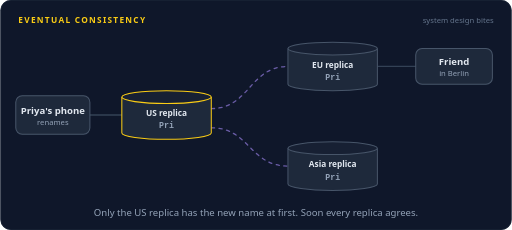
t = 0.00 s
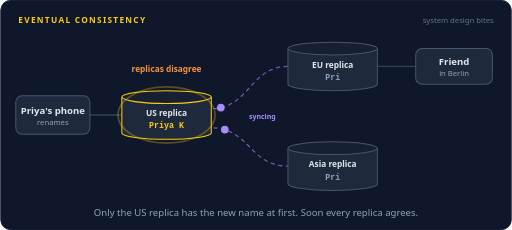
t = 1.16 s
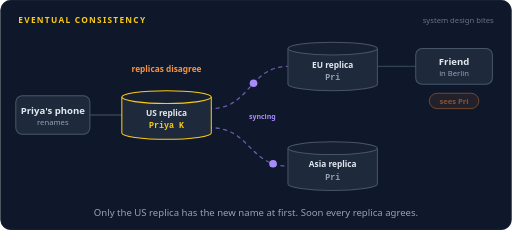
t = 2.31 s
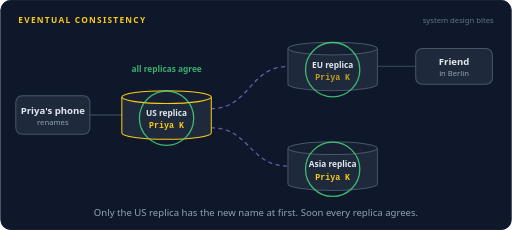
t = 3.49 s
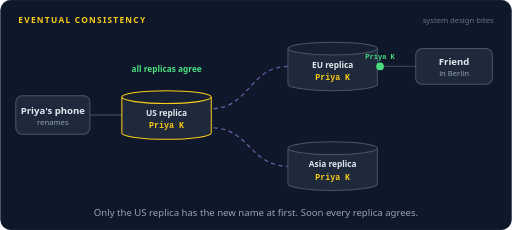
t = 4.68 s
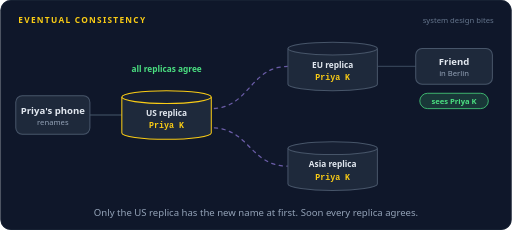
t = 5.70 s

The animated SVG that drew these frames (rendered in a browser with its animation timeline set to each time). Animation: 35 SMIL elements (animate=28,animateMotion=7); one cycle of 7.00 s, repeats indefinitely.

<svg xmlns="http://www.w3.org/2000/svg" width="800" height="360" viewBox="0 0 800 360" role="img" aria-labelledby="title desc"><title id="title">Eventual consistency</title><desc id="desc">Priya renames herself from Pri to Priya K. The write lands on the US replica and spreads to the EU and Asia replicas in the background. A friend in Berlin reads the EU replica too early and sees the old name. Moments later every replica has Priya K, and the friend's next read shows the new name.</desc><rect width="800" height="360" rx="16" fill="#0f172a"/><rect x="0.5" y="0.5" width="799" height="359" rx="16" fill="none" stroke="#1e293b"/><text x="28" y="36" font-family="system-ui,-apple-system,'Segoe UI',Roboto,Helvetica,Arial,sans-serif" font-size="13" font-weight="700" letter-spacing="2" fill="#facc15">EVENTUAL CONSISTENCY</text><text x="772" y="36" font-family="system-ui,-apple-system,'Segoe UI',Roboto,Helvetica,Arial,sans-serif" font-size="12" fill="#64748b" text-anchor="end">system design bites</text><path d="M140,180 L190,180" fill="none" stroke="#334155" stroke-width="2" stroke-linecap="round" stroke-linejoin="round"></path><path d="M330,170 C390,170 390,104 450,104" fill="none" stroke="#a78bfa" stroke-width="2" stroke-linecap="round" stroke-linejoin="round" stroke-dasharray="5 7" opacity="0.6"><animate attributeName="stroke-dashoffset" dur="7s" repeatCount="indefinite" values="0;-168"/></path><path d="M330,200 C390,200 390,260 450,260" fill="none" stroke="#a78bfa" stroke-width="2" stroke-linecap="round" stroke-linejoin="round" stroke-dasharray="5 7" opacity="0.6"><animate attributeName="stroke-dashoffset" dur="7s" repeatCount="indefinite" values="0;-168"/></path><path d="M650,104 L590,104" fill="none" stroke="#334155" stroke-width="2" stroke-linecap="round" stroke-linejoin="round"></path><text x="410" y="186" font-family="system-ui,-apple-system,'Segoe UI',Roboto,Helvetica,Arial,sans-serif" font-size="11" font-weight="600" fill="#a78bfa" text-anchor="middle" opacity="0">syncing<animate attributeName="opacity" dur="7s" repeatCount="indefinite" calcMode="linear" keyTimes="0;0.1286;0.1457;0.4686;0.4857;1" values="0;0;1;1;0;0"/></text><rect x="24" y="150" width="116" height="60" rx="10" fill="#1e293b" stroke="#475569" stroke-width="1.6"/><text x="82" y="178" font-family="system-ui,-apple-system,'Segoe UI',Roboto,Helvetica,Arial,sans-serif" font-size="15" font-weight="600" fill="#e2e8f0" text-anchor="middle">Priya's phone</text><text x="82" y="195" font-family="system-ui,-apple-system,'Segoe UI',Roboto,Helvetica,Arial,sans-serif" font-size="12" font-weight="400" fill="#94a3b8" text-anchor="middle">renames</text><rect x="650" y="76" width="120" height="56" rx="10" fill="#1e293b" stroke="#475569" stroke-width="1.6"/><text x="710" y="102" font-family="system-ui,-apple-system,'Segoe UI',Roboto,Helvetica,Arial,sans-serif" font-size="15" font-weight="600" fill="#e2e8f0" text-anchor="middle">Friend</text><text x="710" y="119" font-family="system-ui,-apple-system,'Segoe UI',Roboto,Helvetica,Arial,sans-serif" font-size="12" font-weight="400" fill="#94a3b8" text-anchor="middle">in Berlin</text><path d="M190,152 v56 a70,10 0 0 0 140,0 v-56" fill="#1e293b" stroke="#facc15" stroke-width="1.6"/><ellipse cx="260" cy="152" rx="70" ry="10" fill="#172033" stroke="#facc15" stroke-width="1.6"/><ellipse cx="260" cy="180" rx="76" ry="44" fill="none" stroke="#facc15" stroke-width="2.5" opacity="0"><animate attributeName="opacity" dur="7s" repeatCount="indefinite" calcMode="linear" keyTimes="0;0.1143;0.1314;0.1543;0.1714;1" values="0;0;1;1;0;0"/></ellipse><path d="M450,76 v56 a70,10 0 0 0 140,0 v-56" fill="#1e293b" stroke="#475569" stroke-width="1.6"/><ellipse cx="520" cy="76" rx="70" ry="10" fill="#172033" stroke="#475569" stroke-width="1.6"/><ellipse cx="520" cy="104" rx="76" ry="44" fill="none" stroke="#facc15" stroke-width="2.5" opacity="0"><animate attributeName="opacity" dur="7s" repeatCount="indefinite" calcMode="linear" keyTimes="0;0.2643;0.281;0.2976;0.3143;1" values="0;0;1;1;0;0"/></ellipse><path d="M450,232 v56 a70,10 0 0 0 140,0 v-56" fill="#1e293b" stroke="#475569" stroke-width="1.6"/><ellipse cx="520" cy="232" rx="70" ry="10" fill="#172033" stroke="#475569" stroke-width="1.6"/><text x="260" y="182" font-family="system-ui,-apple-system,'Segoe UI',Roboto,Helvetica,Arial,sans-serif" font-size="13" font-weight="600" fill="#e2e8f0" text-anchor="middle">US replica</text><text x="520" y="106" font-family="system-ui,-apple-system,'Segoe UI',Roboto,Helvetica,Arial,sans-serif" font-size="13" font-weight="600" fill="#e2e8f0" text-anchor="middle">EU replica</text><text x="520" y="262" font-family="system-ui,-apple-system,'Segoe UI',Roboto,Helvetica,Arial,sans-serif" font-size="13" font-weight="600" fill="#e2e8f0" text-anchor="middle">Asia replica</text><g opacity="1"><animate attributeName="opacity" dur="7s" repeatCount="indefinite" calcMode="linear" keyTimes="0;0.0971;0.1143;0.9429;0.96;1" values="1;1;0;0;1;1"/><text x="260" y="201" font-family="ui-monospace,SFMono-Regular,Menlo,Consolas,monospace" font-size="13" font-weight="600" fill="#94a3b8" text-anchor="middle">Pri</text></g><g opacity="0"><animate attributeName="opacity" dur="7s" repeatCount="indefinite" calcMode="linear" keyTimes="0;0.1143;0.1314;0.9257;0.9429;1" values="0;0;1;1;0;0"/><text x="260" y="201" font-family="ui-monospace,SFMono-Regular,Menlo,Consolas,monospace" font-size="13" font-weight="600" fill="#facc15" text-anchor="middle">Priya K</text></g><g opacity="1"><animate attributeName="opacity" dur="7s" repeatCount="indefinite" calcMode="linear" keyTimes="0;0.4686;0.4857;0.9429;0.96;1" values="1;1;0;0;1;1"/><text x="520" y="125" font-family="ui-monospace,SFMono-Regular,Menlo,Consolas,monospace" font-size="13" font-weight="600" fill="#94a3b8" text-anchor="middle">Pri</text></g><g opacity="0"><animate attributeName="opacity" dur="7s" repeatCount="indefinite" calcMode="linear" keyTimes="0;0.4857;0.5029;0.9257;0.9429;1" values="0;0;1;1;0;0"/><text x="520" y="125" font-family="ui-monospace,SFMono-Regular,Menlo,Consolas,monospace" font-size="13" font-weight="600" fill="#facc15" text-anchor="middle">Priya K</text></g><g opacity="1"><animate attributeName="opacity" dur="7s" repeatCount="indefinite" calcMode="linear" keyTimes="0;0.3543;0.3714;0.9429;0.96;1" values="1;1;0;0;1;1"/><text x="520" y="281" font-family="ui-monospace,SFMono-Regular,Menlo,Consolas,monospace" font-size="13" font-weight="600" fill="#94a3b8" text-anchor="middle">Pri</text></g><g opacity="0"><animate attributeName="opacity" dur="7s" repeatCount="indefinite" calcMode="linear" keyTimes="0;0.3714;0.3886;0.9257;0.9429;1" values="0;0;1;1;0;0"/><text x="520" y="281" font-family="ui-monospace,SFMono-Regular,Menlo,Consolas,monospace" font-size="13" font-weight="600" fill="#facc15" text-anchor="middle">Priya K</text></g><text x="260" y="112" font-family="system-ui,-apple-system,'Segoe UI',Roboto,Helvetica,Arial,sans-serif" font-size="13" font-weight="600" fill="#fb923c" text-anchor="middle" opacity="0">replicas disagree<animate attributeName="opacity" dur="7s" repeatCount="indefinite" calcMode="linear" keyTimes="0;0.1214;0.1386;0.4686;0.4857;1" values="0;0;1;1;0;0"/></text><text x="260" y="112" font-family="system-ui,-apple-system,'Segoe UI',Roboto,Helvetica,Arial,sans-serif" font-size="13" font-weight="600" fill="#4ade80" text-anchor="middle" opacity="0">all replicas agree<animate attributeName="opacity" dur="7s" repeatCount="indefinite" calcMode="linear" keyTimes="0;0.4857;0.5029;0.9257;0.9429;1" values="0;0;1;1;0;0"/></text><circle cx="260" cy="185" r="40" fill="none" stroke="#4ade80" stroke-width="2" opacity="0"><animate attributeName="r" dur="7s" repeatCount="indefinite" calcMode="linear" keyTimes="0;0.4857;0.6;1" values="40;40;62;62"/><animate attributeName="opacity" dur="7s" repeatCount="indefinite" calcMode="linear" keyTimes="0;0.4857;0.4871;0.6;1" values="0;0;0.9;0;0"/></circle><circle cx="520" cy="109" r="40" fill="none" stroke="#4ade80" stroke-width="2" opacity="0"><animate attributeName="r" dur="7s" repeatCount="indefinite" calcMode="linear" keyTimes="0;0.4857;0.6;1" values="40;40;62;62"/><animate attributeName="opacity" dur="7s" repeatCount="indefinite" calcMode="linear" keyTimes="0;0.4857;0.4871;0.6;1" values="0;0;0.9;0;0"/></circle><circle cx="520" cy="265" r="40" fill="none" stroke="#4ade80" stroke-width="2" opacity="0"><animate attributeName="r" dur="7s" repeatCount="indefinite" calcMode="linear" keyTimes="0;0.4857;0.6;1" values="40;40;62;62"/><animate attributeName="opacity" dur="7s" repeatCount="indefinite" calcMode="linear" keyTimes="0;0.4857;0.4871;0.6;1" values="0;0;0.9;0;0"/></circle><g opacity="0"><animate attributeName="opacity" dur="7s" repeatCount="indefinite" calcMode="linear" keyTimes="0;0.0429;0.0469;0.1103;0.1143;1" values="0;0;1;1;0;0"/><animateMotion dur="7s" repeatCount="indefinite" calcMode="linear" keyPoints="0;0;1;1" keyTimes="0;0.0429;0.1143;1" path="M140,180 L190,180"/><circle r="6" fill="#22d3ee"></circle><text y="-11" font-family="ui-monospace,SFMono-Regular,Menlo,Consolas,monospace" font-size="11" font-weight="600" fill="#22d3ee" text-anchor="middle">rename</text></g><g opacity="0"><animate attributeName="opacity" dur="7s" repeatCount="indefinite" calcMode="linear" keyTimes="0;0.1286;0.1326;0.3674;0.3714;1" values="0;0;1;1;0;0"/><animateMotion dur="7s" repeatCount="indefinite" calcMode="linear" keyPoints="0;0;1;1" keyTimes="0;0.1286;0.3714;1" path="M330,200 C390,200 390,260 450,260"/><circle r="6" fill="#a78bfa"></circle></g><g opacity="0"><animate attributeName="opacity" dur="7s" repeatCount="indefinite" calcMode="linear" keyTimes="0;0.1286;0.1326;0.4817;0.4857;1" values="0;0;1;1;0;0"/><animateMotion dur="7s" repeatCount="indefinite" calcMode="linear" keyPoints="0;0;1;1" keyTimes="0;0.1286;0.4857;1" path="M330,170 C390,170 390,104 450,104"/><circle r="6" fill="#a78bfa"></circle></g><g opacity="0"><animate attributeName="opacity" dur="7s" repeatCount="indefinite" calcMode="linear" keyTimes="0;0.2;0.204;0.2531;0.2571;1" values="0;0;1;1;0;0"/><animateMotion dur="7s" repeatCount="indefinite" calcMode="linear" keyPoints="0;0;1;1" keyTimes="0;0.2;0.2571;1" path="M650,104 L590,104"/><circle r="6" fill="#22d3ee"></circle><text y="-11" font-family="ui-monospace,SFMono-Regular,Menlo,Consolas,monospace" font-size="11" font-weight="600" fill="#22d3ee" text-anchor="middle">read</text></g><g opacity="0"><animate attributeName="opacity" dur="7s" repeatCount="indefinite" calcMode="linear" keyTimes="0;0.2643;0.2683;0.3174;0.3214;1" values="0;0;1;1;0;0"/><animateMotion dur="7s" repeatCount="indefinite" calcMode="linear" keyPoints="0;0;1;1" keyTimes="0;0.2643;0.3214;1" path="M590,104 L650,104"/><circle r="6" fill="#fb923c"></circle><text y="-11" font-family="ui-monospace,SFMono-Regular,Menlo,Consolas,monospace" font-size="11" font-weight="600" fill="#fb923c" text-anchor="middle">Pri</text></g><g opacity="0"><animate attributeName="opacity" dur="7s" repeatCount="indefinite" calcMode="linear" keyTimes="0;0.3214;0.3386;0.4543;0.4714;1" values="0;0;1;1;0;0"/><rect x="671.24" y="146" width="77.52" height="24" rx="12" fill="#fb923c" fill-opacity="0.16" stroke="#fb923c" stroke-width="1.2"/><text x="710" y="162.32" font-family="system-ui,-apple-system,'Segoe UI',Roboto,Helvetica,Arial,sans-serif" font-size="12" font-weight="600" fill="#fb923c" text-anchor="middle">sees Pri</text></g><g opacity="0"><animate attributeName="opacity" dur="7s" repeatCount="indefinite" calcMode="linear" keyTimes="0;0.6;0.604;0.6531;0.6571;1" values="0;0;1;1;0;0"/><animateMotion dur="7s" repeatCount="indefinite" calcMode="linear" keyPoints="0;0;1;1" keyTimes="0;0.6;0.6571;1" path="M650,104 L590,104"/><circle r="6" fill="#22d3ee"></circle><text y="-11" font-family="ui-monospace,SFMono-Regular,Menlo,Consolas,monospace" font-size="11" font-weight="600" fill="#22d3ee" text-anchor="middle">read</text></g><g opacity="0"><animate attributeName="opacity" dur="7s" repeatCount="indefinite" calcMode="linear" keyTimes="0;0.6643;0.6683;0.7174;0.7214;1" values="0;0;1;1;0;0"/><animateMotion dur="7s" repeatCount="indefinite" calcMode="linear" keyPoints="0;0;1;1" keyTimes="0;0.6643;0.7214;1" path="M590,104 L650,104"/><circle r="6" fill="#4ade80"></circle><text y="-11" font-family="ui-monospace,SFMono-Regular,Menlo,Consolas,monospace" font-size="11" font-weight="600" fill="#4ade80" text-anchor="middle">Priya K</text></g><g opacity="0"><animate attributeName="opacity" dur="7s" repeatCount="indefinite" calcMode="linear" keyTimes="0;0.7214;0.7386;0.9114;0.9286;1" values="0;0;1;1;0;0"/><rect x="656.36" y="146" width="107.28" height="24" rx="12" fill="#4ade80" fill-opacity="0.16" stroke="#4ade80" stroke-width="1.2"/><text x="710" y="162.32" font-family="system-ui,-apple-system,'Segoe UI',Roboto,Helvetica,Arial,sans-serif" font-size="12" font-weight="600" fill="#4ade80" text-anchor="middle">sees Priya K</text></g><text x="400.0" y="338" font-family="system-ui,-apple-system,'Segoe UI',Roboto,Helvetica,Arial,sans-serif" font-size="15" fill="#94a3b8" text-anchor="middle">Only the US replica has the new name at first. Soon every replica agrees.</text></svg>
